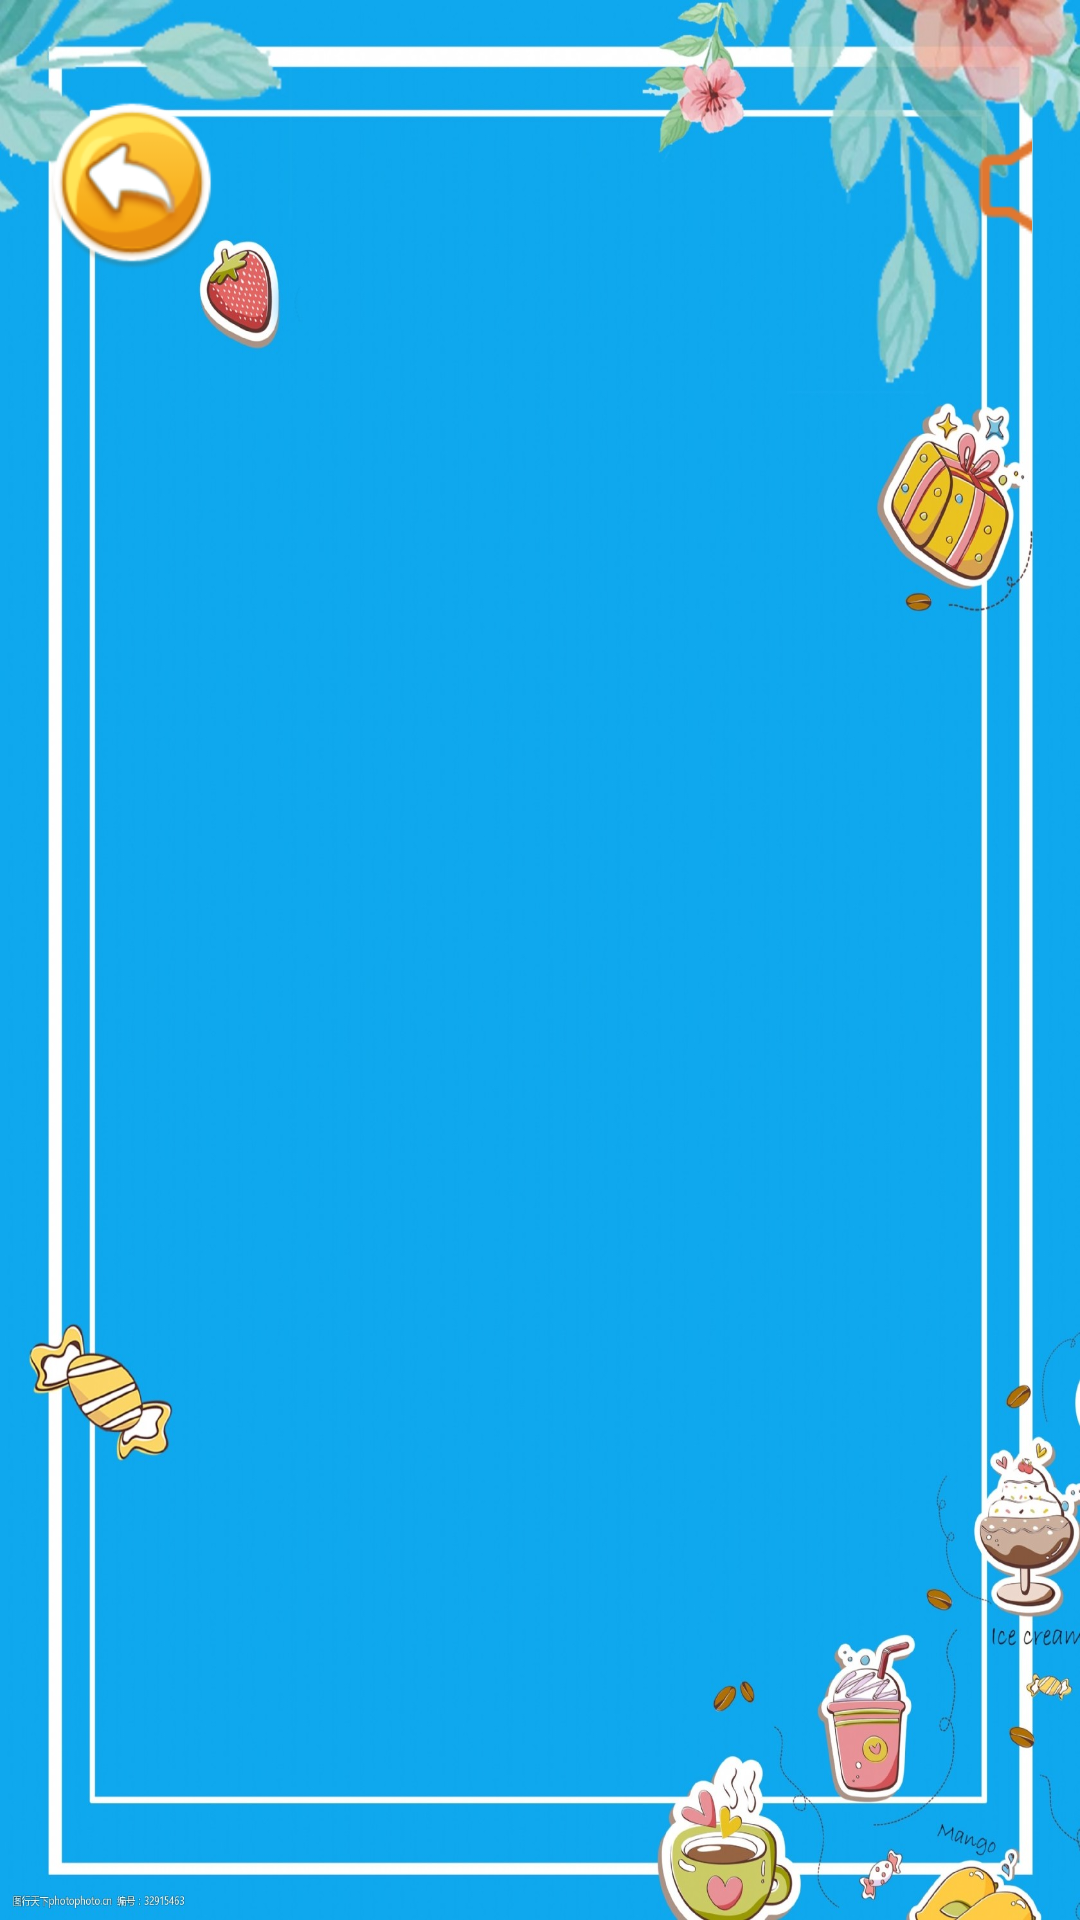

Produce the Android XML layout that renders to this screen, including the resource entries it uses.
<!-- AndroidManifest.xml: application theme Theme.DiglettGame -->
<!-- res/layout/activity_level_selection.xml -->
<RelativeLayout xmlns:android="http://schemas.android.com/apk/res/android"
    xmlns:app="http://schemas.android.com/apk/res-auto"
    xmlns:tools="http://schemas.android.com/tools"
    android:id="@+id/level_selection_layout"
    android:layout_width="match_parent"
    android:layout_height="match_parent"
    android:orientation="vertical"
    android:background="@drawable/level_bc"
    android:padding="16dp">

    <androidx.recyclerview.widget.RecyclerView
        android:id="@+id/recycler_view"
        android:layout_width="match_parent"
        android:layout_height="match_parent"
        android:layout_alignParentStart="true"
        android:layout_alignParentTop="true"
        android:layout_alignParentEnd="true"
        android:layout_marginStart="16dp"
        android:layout_marginTop="166dp"
        android:layout_marginEnd="16dp"
        tools:spanCount="5" />

    <LinearLayout
        android:layout_width="match_parent"
        android:layout_height="100dp"
        android:layout_alignParentTop="true"
        android:layout_marginTop="5dp"
        android:orientation="horizontal">

        <ImageView
            android:id="@+id/imgReturn"
            android:layout_width="56dp"
            android:layout_height="82dp"
            app:srcCompat="@drawable/ic_fanhui" />

        <ImageView
            android:id="@+id/imgMusic"
            android:layout_width="56dp"
            android:layout_height="82dp"
            android:layout_marginLeft="250dp"
            app:srcCompat="@mipmap/music_on" />
    </LinearLayout>

</RelativeLayout>
<!-- resources referenced by this layout -->
<resources>
  <!-- drawable ic_fanhui: jpg bitmap (drawable-hdpi, 12084 bytes) -->
  <!-- drawable level_bc: jpg bitmap (drawable-hdpi, 319997 bytes) -->
  <!-- mipmap music_on: png bitmap (mipmap-hdpi, 1342 bytes) -->
  <style name="Theme.DiglettGame" parent="Theme.AppCompat.DayNight.DarkActionBar">
          
          <item name="colorPrimary">@color/actionbar</item>
          <item name="colorPrimaryVariant">@color/actionbar</item>
          <item name="colorOnPrimary">@color/white</item>
          
          <item name="colorSecondary">@color/teal_200</item>
          <item name="colorSecondaryVariant">@color/teal_700</item>
          <item name="colorOnSecondary">@color/black</item>
          
          <item name="android:statusBarColor" tools:targetApi="l">?attr/colorPrimaryVariant</item>
          
      </style>
  <color name="actionbar">#73C5F4</color>
  <color name="white">#FFFFFFFF</color>
  <color name="teal_200">#FF03DAC5</color>
  <color name="teal_700">#FF018786</color>
  <color name="black">#FF000000</color>
</resources>
